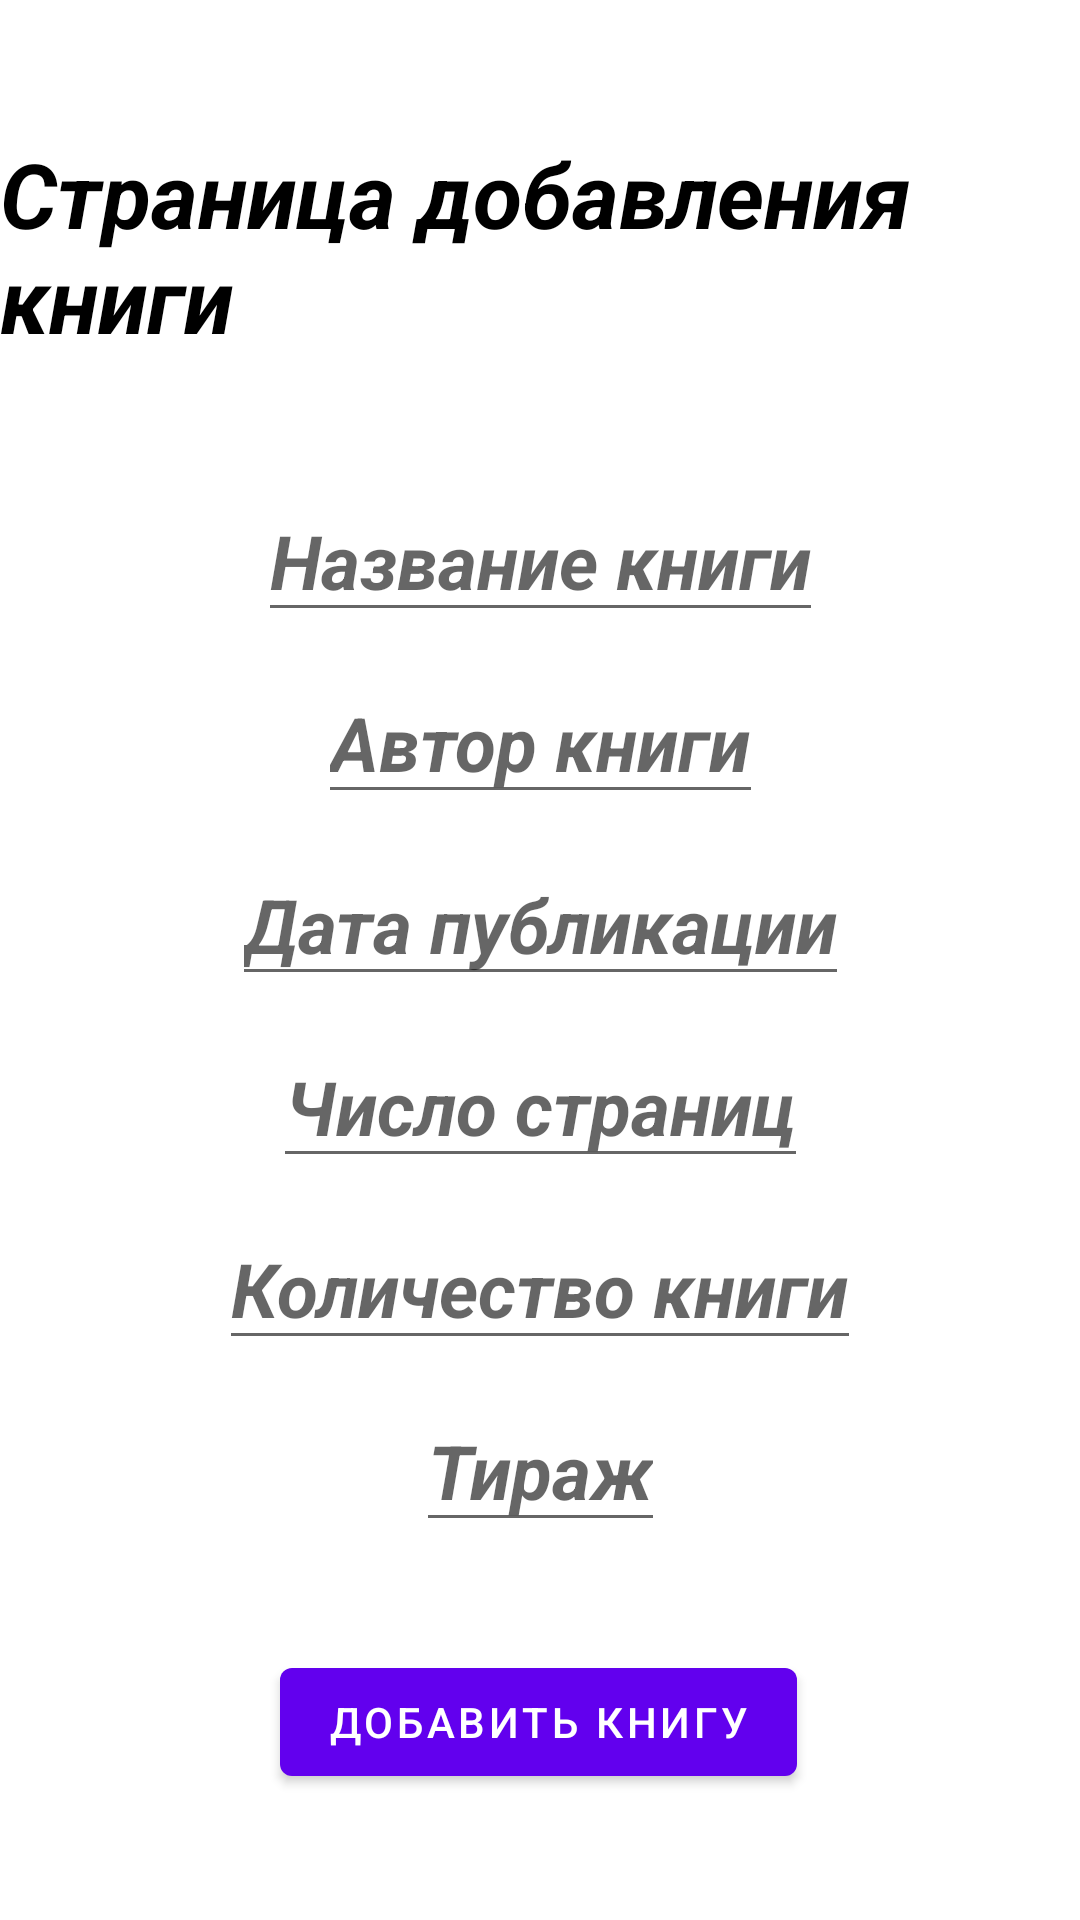

Produce the Android XML layout that renders to this screen, including the resource entries it uses.
<!-- AndroidManifest.xml: application theme Theme.DataBAse -->
<!-- res/layout/fragment_first.xml -->
<?xml version="1.0" encoding="utf-8"?>
<androidx.constraintlayout.widget.ConstraintLayout xmlns:android="http://schemas.android.com/apk/res/android"
    xmlns:app="http://schemas.android.com/apk/res-auto"
    xmlns:tools="http://schemas.android.com/tools"
    android:layout_width="match_parent"
    android:layout_height="match_parent"
    tools:context=".FirstFragment">


    <TextView
        android:layout_width="wrap_content"
        android:layout_height="wrap_content"
        android:layout_marginTop="4dp"
        android:text="@string/add_book_text"
        android:textColor="#000000"
        android:textSize="30sp"
        android:textStyle="bold|italic"
        app:layout_constraintBottom_toTopOf="@+id/book_name"
        app:layout_constraintEnd_toEndOf="parent"
        app:layout_constraintHorizontal_bias="0.473"
        app:layout_constraintStart_toStartOf="parent"
        app:layout_constraintTop_toTopOf="parent" />

    <EditText
        android:id="@+id/book_name"
        android:layout_width="wrap_content"
        android:layout_height="wrap_content"
        android:layout_marginTop="160dp"
        android:hint="@string/book_name_hint"
        android:textSize="25sp"
        android:textStyle="italic|bold"
        app:layout_constraintEnd_toEndOf="parent"
        app:layout_constraintStart_toStartOf="parent"
        app:layout_constraintTop_toTopOf="parent" />
    <EditText
        android:id="@+id/book_author"
        android:layout_width="wrap_content"
        android:layout_height="wrap_content"
        android:hint="@string/author_hint"
        android:textSize="25sp"
        android:layout_margin="10dp"
        android:textStyle="italic|bold"
        app:layout_constraintEnd_toEndOf="parent"
        app:layout_constraintStart_toStartOf="parent"
        app:layout_constraintTop_toBottomOf="@+id/book_name"
        app:layout_constraintVertical_bias="0.02" />
    <EditText
        android:id="@+id/book_publication_date"
        android:layout_width="wrap_content"
        android:layout_height="wrap_content"
        android:hint="@string/publication_date_hint"
        android:textSize="25sp"
        android:layout_margin="10dp"
        android:textStyle="italic|bold"
        app:layout_constraintEnd_toEndOf="parent"
        app:layout_constraintStart_toStartOf="parent"
        app:layout_constraintTop_toBottomOf="@+id/book_author"
        app:layout_constraintVertical_bias="0.066" />
    <EditText
        android:id="@+id/book_amount_page"
        android:layout_width="wrap_content"
        android:layout_height="wrap_content"
        android:hint="@string/amount_page_hint"
        android:textSize="25sp"
        android:layout_margin="10dp"
        android:textStyle="italic|bold"
        app:layout_constraintEnd_toEndOf="parent"
        app:layout_constraintStart_toStartOf="parent"
        app:layout_constraintTop_toBottomOf="@+id/book_publication_date"
        app:layout_constraintVertical_bias="0.098" />
    <EditText
        android:id="@+id/book_amount"
        android:layout_width="wrap_content"
        android:layout_height="wrap_content"
        android:hint="@string/amount_hint"
        android:textSize="25sp"
        android:layout_margin="10dp"
        android:textStyle="italic|bold"
        app:layout_constraintEnd_toEndOf="parent"
        app:layout_constraintStart_toStartOf="parent"
        app:layout_constraintTop_toBottomOf="@+id/book_amount_page"
        app:layout_constraintVertical_bias="0.18" />
    <EditText
        android:id="@+id/book_place"
        android:layout_width="wrap_content"
        android:layout_height="wrap_content"
        android:hint="@string/place_hint"
        android:textSize="25sp"
        android:layout_margin="10dp"
        android:textStyle="italic|bold"
        app:layout_constraintEnd_toEndOf="parent"
        app:layout_constraintStart_toStartOf="parent"
        app:layout_constraintTop_toBottomOf="@+id/book_amount"
        app:layout_constraintVertical_bias="0.056" />
    <Button
        android:id="@+id/add_Book_Btn"
        android:layout_width="wrap_content"
        android:layout_height="wrap_content"
        android:layout_marginTop="36dp"
        android:text="@string/add_book_btn"
        app:layout_constraintEnd_toEndOf="parent"
        app:layout_constraintHorizontal_bias="0.498"
        app:layout_constraintStart_toStartOf="parent"
        app:layout_constraintTop_toBottomOf="@+id/book_place"
        />
</androidx.constraintlayout.widget.ConstraintLayout>
<!-- resources referenced by this layout -->
<resources>
  <string name="add_book_btn">Добавить книгу</string>
  <string name="add_book_text">Страница добавления книги</string>
  <string name="amount_hint">Количество книги</string>
  <string name="amount_page_hint">Число страниц</string>
  <string name="author_hint">Автор книги</string>
  <string name="book_name_hint">Название книги</string>
  <string name="place_hint">Тираж</string>
  <string name="publication_date_hint">Дата публикации</string>
  <style name="Theme.DataBAse" parent="Theme.MaterialComponents.DayNight.DarkActionBar">
          
          <item name="colorPrimary">@color/purple_500</item>
          <item name="colorPrimaryVariant">@color/purple_700</item>
          <item name="colorOnPrimary">@color/white</item>
          
          <item name="colorSecondary">@color/teal_200</item>
          <item name="colorSecondaryVariant">@color/teal_700</item>
          <item name="colorOnSecondary">@color/black</item>
          
          <item name="android:statusBarColor" tools:targetApi="l">?attr/colorPrimaryVariant</item>
          
      </style>
  <!-- not gathered from this repository: default colours our renderer supplied (Android Studio template values) -->
  <color name="purple_500">#FF6200EE</color>
  <color name="purple_700">#FF3700B3</color>
  <color name="teal_200">#FF03DAC5</color>
  <color name="teal_700">#FF018786</color>
  <color name="black">#FF000000</color>
  <color name="white">#FFFFFFFF</color>
</resources>
